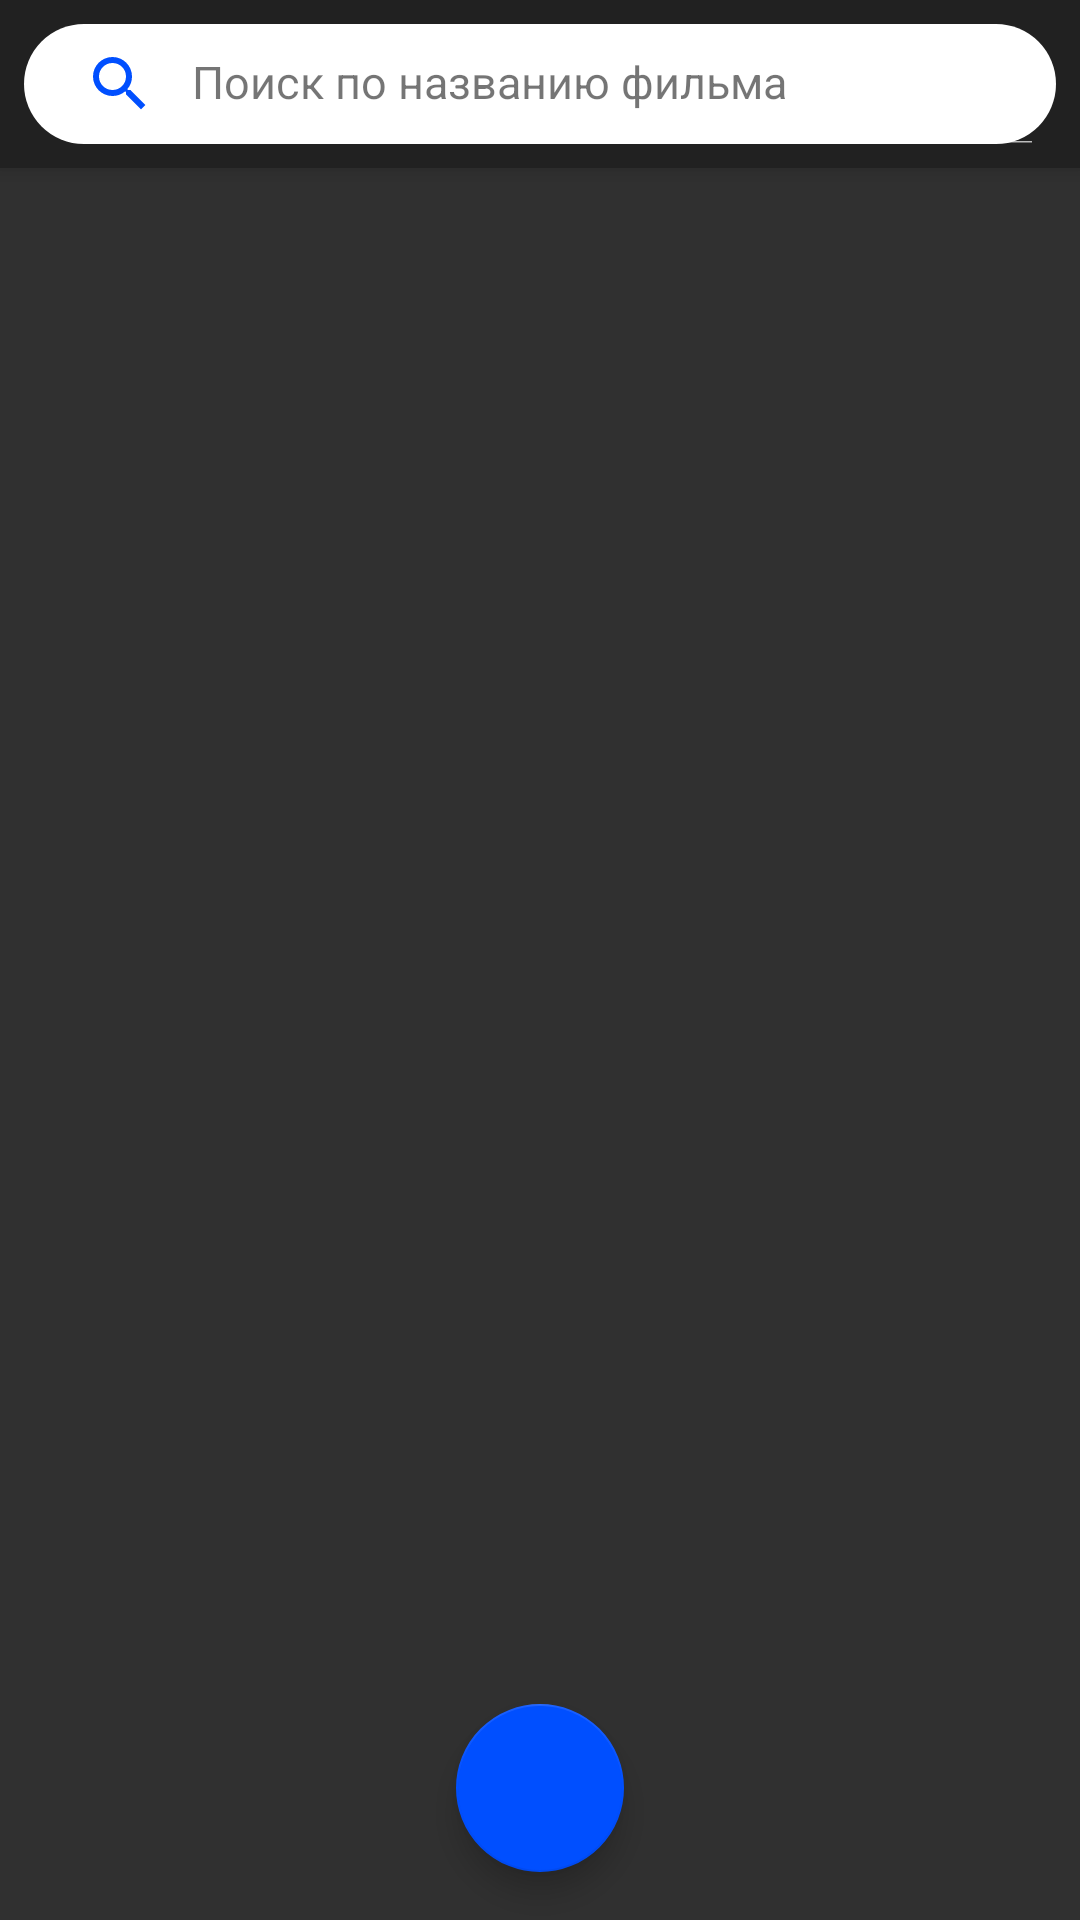

The Android layout XML behind this screen, and the referenced resources:
<!-- AndroidManifest.xml: application theme theme_app -->
<!-- res/layout/fragment_movie_catalog.xml -->
<?xml version="1.0" encoding="utf-8"?>
<android.support.constraint.ConstraintLayout
	xmlns:android="http://schemas.android.com/apk/res/android"
	xmlns:app="http://schemas.android.com/apk/res-auto"
	xmlns:tools="http://schemas.android.com/tools"
	android:id="@+id/cl_content"
	android:layout_width="match_parent"
	android:layout_height="match_parent"
	>
	
	<android.support.v7.widget.Toolbar
		android:id="@+id/toolbar"
		android:layout_width="0dp"
		android:layout_height="?android:attr/actionBarSize"
		android:elevation="@dimen/elevation_toolbar"
		android:background="?android:colorPrimary"
		app:layout_constraintTop_toTopOf="parent"
		app:layout_constraintLeft_toLeftOf="parent"
		app:layout_constraintRight_toRightOf="parent"
		app:contentInsetStart="0dp"
		>
		
		<android.support.v7.widget.SearchView
			android:id="@+id/sv_filter"
			android:layout_width="match_parent"
			android:layout_height="wrap_content"
			android:layout_margin="@dimen/spacing_small"
			android:focusable="false"
			android:background="@drawable/rectangle_rounded_white"
			app:queryHint="@string/search_by_movie_name"
			app:closeIcon="@drawable/ic_close"
			app:searchIcon="@drawable/ic_search"
			app:iconifiedByDefault="false"
			/>
		
	</android.support.v7.widget.Toolbar>
	
	<me.zhanghai.android.materialprogressbar.MaterialProgressBar
		android:id="@+id/pb_refreshing"
		android:layout_width="0dp"
		android:layout_height="@dimen/height_pb_refreshing"
		android:indeterminate="true"
		android:visibility="gone"
		app:layout_constraintTop_toBottomOf="@id/toolbar"
		app:layout_constraintLeft_toLeftOf="parent"
		app:layout_constraintRight_toRightOf="parent"
		app:mpb_progressStyle="horizontal"
		app:mpb_useIntrinsicPadding="false"
		style="@style/Widget.MaterialProgressBar.ProgressBar.Horizontal"
		/>
	
	<android.support.v4.widget.SwipeRefreshLayout
		android:id="@+id/srl_movies"
		android:layout_width="0dp"
		android:layout_height="0dp"
		android:visibility="gone"
		app:layout_constraintTop_toBottomOf="@id/pb_refreshing"
		app:layout_constraintBottom_toBottomOf="parent"
		app:layout_constraintLeft_toLeftOf="parent"
		app:layout_constraintRight_toRightOf="parent"
		tools:visibility="visible"
		>
		
		<android.support.v7.widget.RecyclerView
			android:id="@+id/rv_movies"
			android:layout_width="match_parent"
			android:layout_height="wrap_content"
			android:padding="@dimen/spacing_tiny"
			android:clipToPadding="false"
			tools:listitem="@layout/item_movie"
			/>
		
	</android.support.v4.widget.SwipeRefreshLayout>
	
	<ProgressBar
		android:id="@+id/pb_loading_movies"
		android:layout_width="@dimen/size_pb_loading_movies"
		android:layout_height="@dimen/size_pb_loading_movies"
		android:visibility="gone"
		app:layout_constraintTop_toBottomOf="@id/pb_refreshing"
		app:layout_constraintBottom_toBottomOf="parent"
		app:layout_constraintLeft_toLeftOf="parent"
		app:layout_constraintRight_toRightOf="parent"
		/>
	
	<TextView
		android:id="@+id/tv_status"
		android:layout_width="wrap_content"
		android:layout_height="wrap_content"
		android:textColor="@color/gray_light"
		android:textSize="@dimen/text_size_normal"
		android:lineSpacingExtra="@dimen/line_spacing_extra_large"
		android:gravity="center"
		android:drawablePadding="@dimen/spacing_huge"
		android:visibility="gone"
		app:layout_constraintTop_toBottomOf="@id/pb_refreshing"
		app:layout_constraintBottom_toBottomOf="parent"
		app:layout_constraintLeft_toLeftOf="parent"
		app:layout_constraintRight_toRightOf="parent"
		tools:text="@string/could_not_process_request"
		tools:drawableTop="@drawable/ic_alert_big"
		/>
	
	<android.support.design.widget.FloatingActionButton
		android:id="@+id/fab_retry"
		android:layout_width="wrap_content"
		android:layout_height="wrap_content"
		android:layout_margin="@dimen/spacing_big"
		android:src="@drawable/ic_refresh"
		app:layout_constraintLeft_toLeftOf="parent"
		app:layout_constraintRight_toRightOf="parent"
		app:layout_constraintBottom_toBottomOf="parent"
		tools:visibility="gone"
		/>
	
</android.support.constraint.ConstraintLayout>
<!-- res/layout/item_movie.xml (included above) -->
<?xml version="1.0" encoding="utf-8"?>
<android.support.v7.widget.CardView
	xmlns:android="http://schemas.android.com/apk/res/android"
	xmlns:app="http://schemas.android.com/apk/res-auto"
	xmlns:tools="http://schemas.android.com/tools"
	android:layout_width="match_parent"
	android:layout_height="wrap_content"
	android:layout_margin="@dimen/spacing_tiny"
	android:foreground="?android:attr/selectableItemBackground"
	app:cardBackgroundColor="@color/white"
	app:cardCornerRadius="@dimen/radius_card"
	app:cardPreventCornerOverlap="true"
	>
	
	<android.support.constraint.ConstraintLayout
		android:layout_width="match_parent"
		android:layout_height="match_parent"
		>
		
		<ImageView
			android:id="@+id/iv_poster"
			android:layout_width="@dimen/width_poster"
			android:layout_height="@dimen/height_poster"
			android:scaleType="center"
			android:background="@color/gray_dark"
			android:contentDescription="@string/cont_desc.iv_poster"
			app:layout_constraintTop_toTopOf="parent"
			app:layout_constraintLeft_toLeftOf="parent"
			tools:src="@drawable/ic_movie_big"
			/>
		
		<TextView
			android:id="@+id/tv_title"
			android:layout_width="0dp"
			android:layout_height="wrap_content"
			android:layout_marginTop="@dimen/spacing_normal"
			android:layout_marginStart="@dimen/spacing_big"
			android:layout_marginEnd="@dimen/spacing_big"
			android:textSize="@dimen/text_size_huge"
			android:textColor="@color/black"
			android:fontFamily="sans-serif-medium"
			android:lineSpacingExtra="@dimen/line_spacing_extra_normal"
			android:maxLines="2"
			android:ellipsize="end"
			app:layout_constraintTop_toTopOf="parent"
			app:layout_constraintLeft_toRightOf="@id/iv_poster"
			app:layout_constraintRight_toRightOf="parent"
			tools:text="@string/sample_movie_title"
			/>
		
		<TextView
			android:id="@+id/tv_overview"
			android:layout_width="0dp"
			android:layout_height="0dp"
			android:layout_marginTop="@dimen/spacing_small"
			android:layout_marginStart="@dimen/spacing_big"
			android:layout_marginEnd="@dimen/spacing_normal"
			android:textColor="@color/gray_dark"
			android:lineSpacingExtra="@dimen/line_spacing_extra_normal"
			app:layout_constraintTop_toBottomOf="@id/tv_title"
			app:layout_constraintBottom_toTopOf="@id/iv_favorite"
			app:layout_constraintLeft_toRightOf="@id/iv_poster"
			app:layout_constraintRight_toRightOf="parent"
			tools:text="@string/sample_movie_overview"
			/>
		
		<TextView
			android:id="@+id/tv_release_date"
			android:layout_width="0dp"
			android:layout_height="wrap_content"
			android:layout_margin="@dimen/spacing_normal"
			android:textColor="@color/gray_dark"
			android:gravity="center_vertical"
			android:singleLine="true"
			android:ellipsize="middle"
			android:drawableStart="@drawable/ic_calendar"
			android:drawablePadding="@dimen/spacing_tinier"
			app:layout_constraintBottom_toBottomOf="parent"
			app:layout_constraintLeft_toRightOf="@id/iv_poster"
			app:layout_constraintRight_toLeftOf="@id/iv_favorite"
			tools:text="@string/sample_movie_release_date"
			/>
		
		<ImageView
			android:id="@+id/iv_favorite"
			android:layout_width="@dimen/size_iv_favorite"
			android:layout_height="@dimen/size_iv_favorite"
			android:padding="@dimen/spacing_normal"
			android:contentDescription="@string/cont_desc.iv_favorite"
			app:layout_constraintBottom_toBottomOf="parent"
			app:layout_constraintRight_toRightOf="parent"
			tools:src="@drawable/ic_heart"
			/>
	
	</android.support.constraint.ConstraintLayout>

</android.support.v7.widget.CardView>
<!-- resources referenced by this layout -->
<resources>
  <color name="black">#DD000000</color>
  <color name="gray_dark">#8A000000</color>
  <color name="gray_light">#B4B4B4</color>
  <color name="white">#FFF</color>
  <dimen name="elevation_toolbar">4dp</dimen>
  <dimen name="height_pb_refreshing">4dp</dimen>
  <dimen name="height_poster">184dp</dimen>
  <dimen name="line_spacing_extra_large">10sp</dimen>
  <dimen name="line_spacing_extra_normal">6sp</dimen>
  <dimen name="radius_card">2dp</dimen>
  <dimen name="size_iv_favorite">48dp</dimen>
  <dimen name="size_pb_loading_movies">28dp</dimen>
  <dimen name="spacing_big">16dp</dimen>
  <dimen name="spacing_huge">24dp</dimen>
  <dimen name="spacing_normal">12dp</dimen>
  <dimen name="spacing_small">8dp</dimen>
  <dimen name="spacing_tinier">2dp</dimen>
  <dimen name="spacing_tiny">4dp</dimen>
  <dimen name="text_size_huge">22sp</dimen>
  <dimen name="text_size_normal">16sp</dimen>
  <dimen name="width_poster">120dp</dimen>
  <!-- drawable ic_close (drawable) -->
  <vector xmlns:android="http://schemas.android.com/apk/res/android"
          android:width="24dp"
          android:height="24dp"
          android:viewportWidth="24.0"
          android:viewportHeight="24.0">
      <path
          android:pathData="M19,6.4L17.6,5 12,10.6 6.4,5 5,6.4l5.6,5.6L5,17.6 6.4,19l5.6,-5.6 5.6,5.6 1.4,-1.4 -5.6,-5.6z"
          android:fillColor="#004FFF"/>
  </vector>
  <!-- drawable ic_movie_big (drawable) -->
  <vector android:height="48dp" android:viewportHeight="24.0"
      android:viewportWidth="24.0" android:width="48dp" xmlns:android="http://schemas.android.com/apk/res/android">
      <path android:fillColor="@color/gray_light" android:pathData="M18,4l2,4h-3l-2,-4h-2l2,4h-3l-2,-4H8l2,4H7L5,4H4c-1.1,0 -1.99,0.9 -1.99,2L2,18c0,1.1 0.9,2 2,2h16c1.1,0 2,-0.9 2,-2V4h-4z"/>
  </vector>
  <!-- drawable ic_search (drawable) -->
  <vector xmlns:android="http://schemas.android.com/apk/res/android"
          android:width="24dp"
          android:height="24dp"
          android:viewportWidth="24.0"
          android:viewportHeight="24.0">
      <path
          android:pathData="M15.502,14h-0.794l-0.276,-0.274A6.47,6.47 0,0 0,16 9.5,6.5 6.5,0 1,0 9.5,16a6.47,6.47 0,0 0,4.225 -1.566l0.276,0.274v0.792l4.998,4.991L20.49,19l-4.988,-5zM9.5,14a4.5,4.5 0,1 1,0 -9,4.5 4.5,0 0,1 0,9z"
          android:fillColor="#004FFF"/>
  </vector>
  <!-- drawable rectangle_rounded_white (drawable) -->
  <?xml version="1.0" encoding="utf-8"?>
  <shape xmlns:android="http://schemas.android.com/apk/res/android">
  	
  	<corners android:radius="100dp"/>
  	
  	<solid android:color="@color/white"/>
  	
  </shape>
  <string name="cont_desc.iv_favorite">Добавить в избранное</string>
  <string name="cont_desc.iv_poster">Постер</string>
  <string name="could_not_process_request">Нам не удалось обработать\nваш запрос. Попробуйте еще раз</string>
  <string name="search_by_movie_name">Поиск по названию фильма</string>
  <style name="theme_app" parent="Theme.AppCompat.NoActionBar">
  		<item name="colorAccent">@color/blue</item>
  		<item name="autoCompleteTextViewStyle">@style/auto_complete_text_view_search</item>
  		<item name="android:colorControlHighlight">@color/gray_transparent</item>
  	</style>
  <color name="blue">#004FFF</color>
  <style name="auto_complete_text_view_search" parent="Widget.AppCompat.AutoCompleteTextView">
  		<item name="android:textSize">@dimen/text_size_search_view</item>
  		<item name="android:textColor">@color/black</item>
  		<item name="android:textColorHint">@color/gray_dark</item>
  	</style>
  <color name="gray_transparent">#50000000</color>
  <dimen name="text_size_search_view">15sp</dimen>
</resources>
